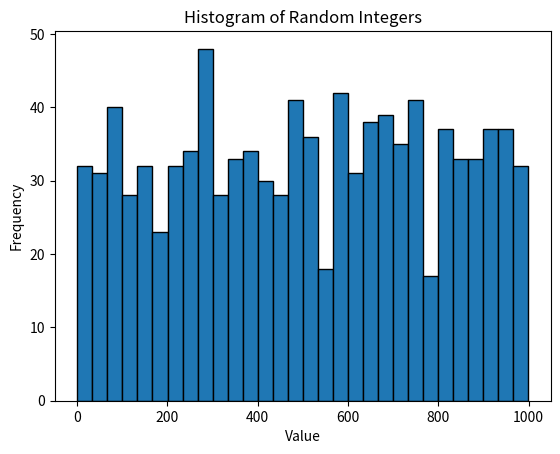

Source code (Python):
#Basic NumPy Operations and learting the notations 

import numpy as np
import matplotlib.pyplot as plt
array = np.array([4,8,15,16,23,42])
print(array)


array2 = np.random.randint(1,101,size=(3,3))
print(array2.shape, array2.dtype, array2.ndim, array2.size)

array3 = np.array([10,20,30,40,50])
print(array3[[0,1,2]])
print(array3[[-1,-2]])
print(array[[0,1,3,4]])

array4 = np.random.randint(1,51,size=10)
array4= array4*2
array4= array4[array4 < 60]
array4 = np.where(array4%2 == 0, -1, array4)


array5=np.random.randint(0,100,size=(5,5))
print(array5.mean(), array5.max(), array5.min(), array5.sum(), array5.std(), array5.sum(axis=0), array5.sum(axis=1))

array6=np.ones((3,3))
array6 = array6 + [5,10,15]
print(array6)

array7 = np.random.randint(0,1000,size=1000)
plt.hist(array7, bins=30, edgecolor='black')
plt.title('Histogram of Random Integers')
plt.xlabel('Value')
plt.ylabel('Frequency')
plt.show()